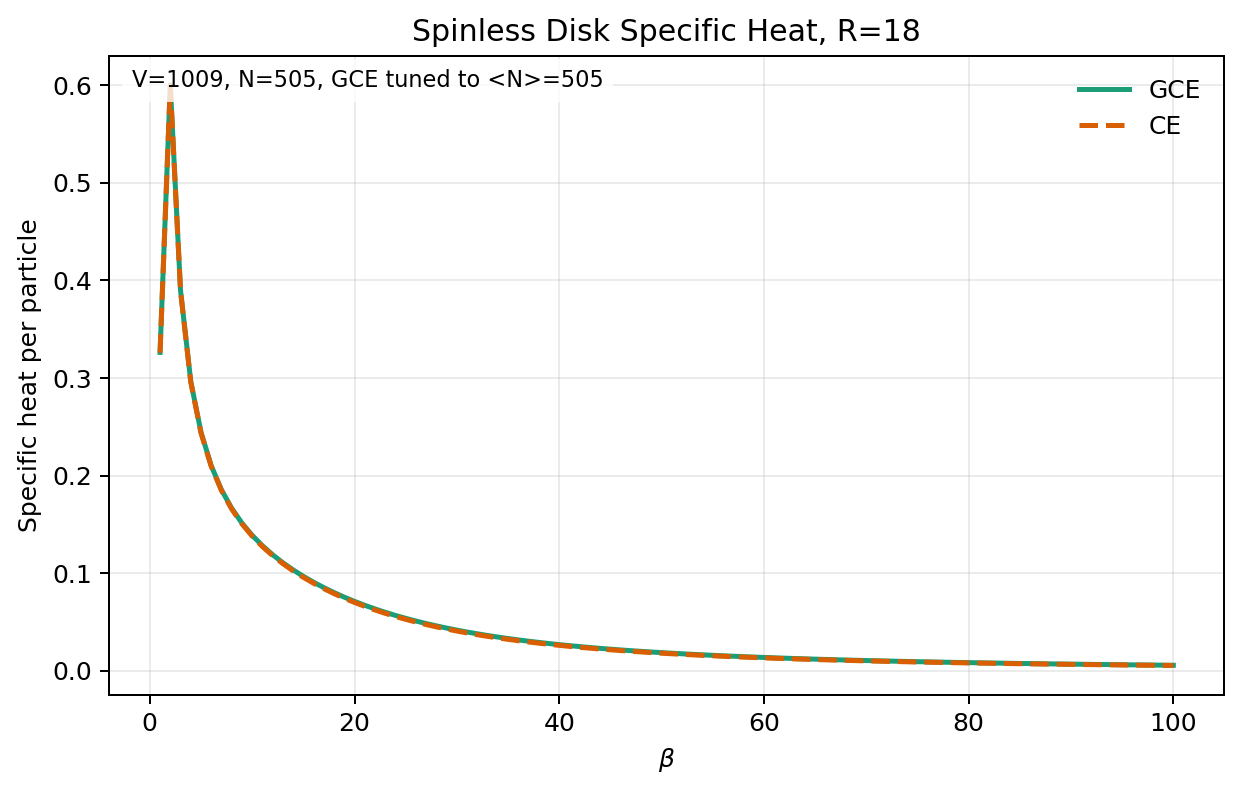

Data behind this chart, as committed beside it:
beta	temperature	nsites	canonical_n	mu_grand_canonical	avg_n_grand_canonical	energy_per_particle_grand_canonical	energy_per_particle_canonical	specific_heat_per_particle_grand_canonic…	specific_heat_per_particle_canonical
1	1	1009	505	0.00333	505	-1.225	-1.225	0.3263	0.326
2	0.5	1009	505	0.002668	505	-1.463	-1.463	0.6004	0.5997
3	0.3333	1009	505	0.002408	505	-1.525	-1.525	0.3902	0.3894
4	0.25	1009	505	0.002253	505	-1.55	-1.55	0.2967	0.296
5	0.2	1009	505	0.002148	505	-1.562	-1.562	0.2445	0.2437
6	0.1667	1009	505	0.002069	505	-1.569	-1.569	0.2102	0.2094
7	0.1429	1009	505	0.002007	505	-1.574	-1.574	0.1854	0.1846
8	0.125	1009	505	0.001957	505	-1.577	-1.577	0.1664	0.1656
9	0.1111	1009	505	0.001914	505	-1.579	-1.579	0.1513	0.1505
10	0.1	1009	505	0.001876	505	-1.58	-1.581	0.1387	0.1379
11	0.09091	1009	505	0.001842	505	-1.582	-1.582	0.1281	0.1272
12	0.08333	1009	505	0.001811	505	-1.583	-1.583	0.1188	0.1179
13	0.07692	1009	505	0.001781	505	-1.583	-1.583	0.1106	0.1097
14	0.07143	1009	505	0.001752	505	-1.584	-1.584	0.1033	0.1023
15	0.06667	1009	505	0.001724	505	-1.584	-1.584	0.09665	0.09565
16	0.0625	1009	505	0.001697	505	-1.585	-1.585	0.09061	0.08959
17	0.05882	1009	505	0.001669	505	-1.585	-1.585	0.08508	0.08404
18	0.05556	1009	505	0.001642	505	-1.585	-1.585	0.08	0.07893
19	0.05263	1009	505	0.001615	505	-1.586	-1.586	0.0753	0.07423
20	0.05	1009	505	0.001588	505	-1.586	-1.586	0.07097	0.06989
21	0.04762	1009	505	0.001561	505	-1.586	-1.586	0.06695	0.06588
22	0.04545	1009	505	0.001534	505	-1.586	-1.586	0.06323	0.06216
23	0.04348	1009	505	0.001508	505	-1.586	-1.586	0.05978	0.05871
24	0.04167	1009	505	0.001482	505	-1.586	-1.586	0.05657	0.05552
25	0.04	1009	505	0.001456	505	-1.586	-1.586	0.05359	0.05255
26	0.03846	1009	505	0.00143	505	-1.586	-1.586	0.05082	0.04979
27	0.03704	1009	505	0.001405	505	-1.587	-1.587	0.04824	0.04723
28	0.03571	1009	505	0.00138	505	-1.587	-1.587	0.04583	0.04484
29	0.03448	1009	505	0.001355	505	-1.587	-1.587	0.04359	0.04261
30	0.03333	1009	505	0.001331	505	-1.587	-1.587	0.04149	0.04054
31	0.03226	1009	505	0.001308	505	-1.587	-1.587	0.03954	0.0386
32	0.03125	1009	505	0.001285	505	-1.587	-1.587	0.03771	0.03679
33	0.0303	1009	505	0.001262	505	-1.587	-1.587	0.036	0.0351
34	0.02941	1009	505	0.00124	505	-1.587	-1.587	0.03439	0.03352
35	0.02857	1009	505	0.001219	505	-1.587	-1.587	0.03289	0.03204
36	0.02778	1009	505	0.001198	505	-1.587	-1.587	0.03148	0.03065
37	0.02703	1009	505	0.001177	505	-1.587	-1.587	0.03015	0.02934
38	0.02632	1009	505	0.001157	505	-1.587	-1.587	0.02891	0.02812
39	0.02564	1009	505	0.001137	505	-1.587	-1.587	0.02773	0.02696
40	0.025	1009	505	0.001118	505	-1.587	-1.587	0.02663	0.02588
41	0.02439	1009	505	0.0011	505	-1.587	-1.587	0.02559	0.02486
42	0.02381	1009	505	0.001082	505	-1.587	-1.587	0.0246	0.02389
43	0.02326	1009	505	0.001064	505	-1.587	-1.587	0.02367	0.02298
44	0.02273	1009	505	0.001047	505	-1.587	-1.587	0.02279	0.02212
45	0.02222	1009	505	0.00103	505	-1.587	-1.587	0.02196	0.02131
46	0.02174	1009	505	0.001014	505	-1.587	-1.587	0.02118	0.02054
47	0.02128	1009	505	0.0009978	505	-1.587	-1.587	0.02043	0.01981
48	0.02083	1009	505	0.0009823	505	-1.587	-1.587	0.01972	0.01912
49	0.02041	1009	505	0.0009672	505	-1.587	-1.587	0.01905	0.01846
50	0.02	1009	505	0.0009525	505	-1.587	-1.587	0.01841	0.01784
51	0.01961	1009	505	0.0009381	505	-1.587	-1.587	0.01781	0.01725
52	0.01923	1009	505	0.0009242	505	-1.587	-1.587	0.01723	0.01668
53	0.01887	1009	505	0.0009106	505	-1.587	-1.587	0.01668	0.01615
54	0.01852	1009	505	0.0008973	505	-1.587	-1.587	0.01616	0.01564
55	0.01818	1009	505	0.0008844	505	-1.587	-1.587	0.01566	0.01515
56	0.01786	1009	505	0.0008718	505	-1.587	-1.587	0.01518	0.01469
57	0.01754	1009	505	0.0008595	505	-1.587	-1.587	0.01473	0.01425
58	0.01724	1009	505	0.0008475	505	-1.587	-1.587	0.01429	0.01382
59	0.01695	1009	505	0.0008358	505	-1.587	-1.587	0.01388	0.01342
60	0.01667	1009	505	0.0008244	505	-1.587	-1.587	0.01348	0.01303
... 40 more rows
